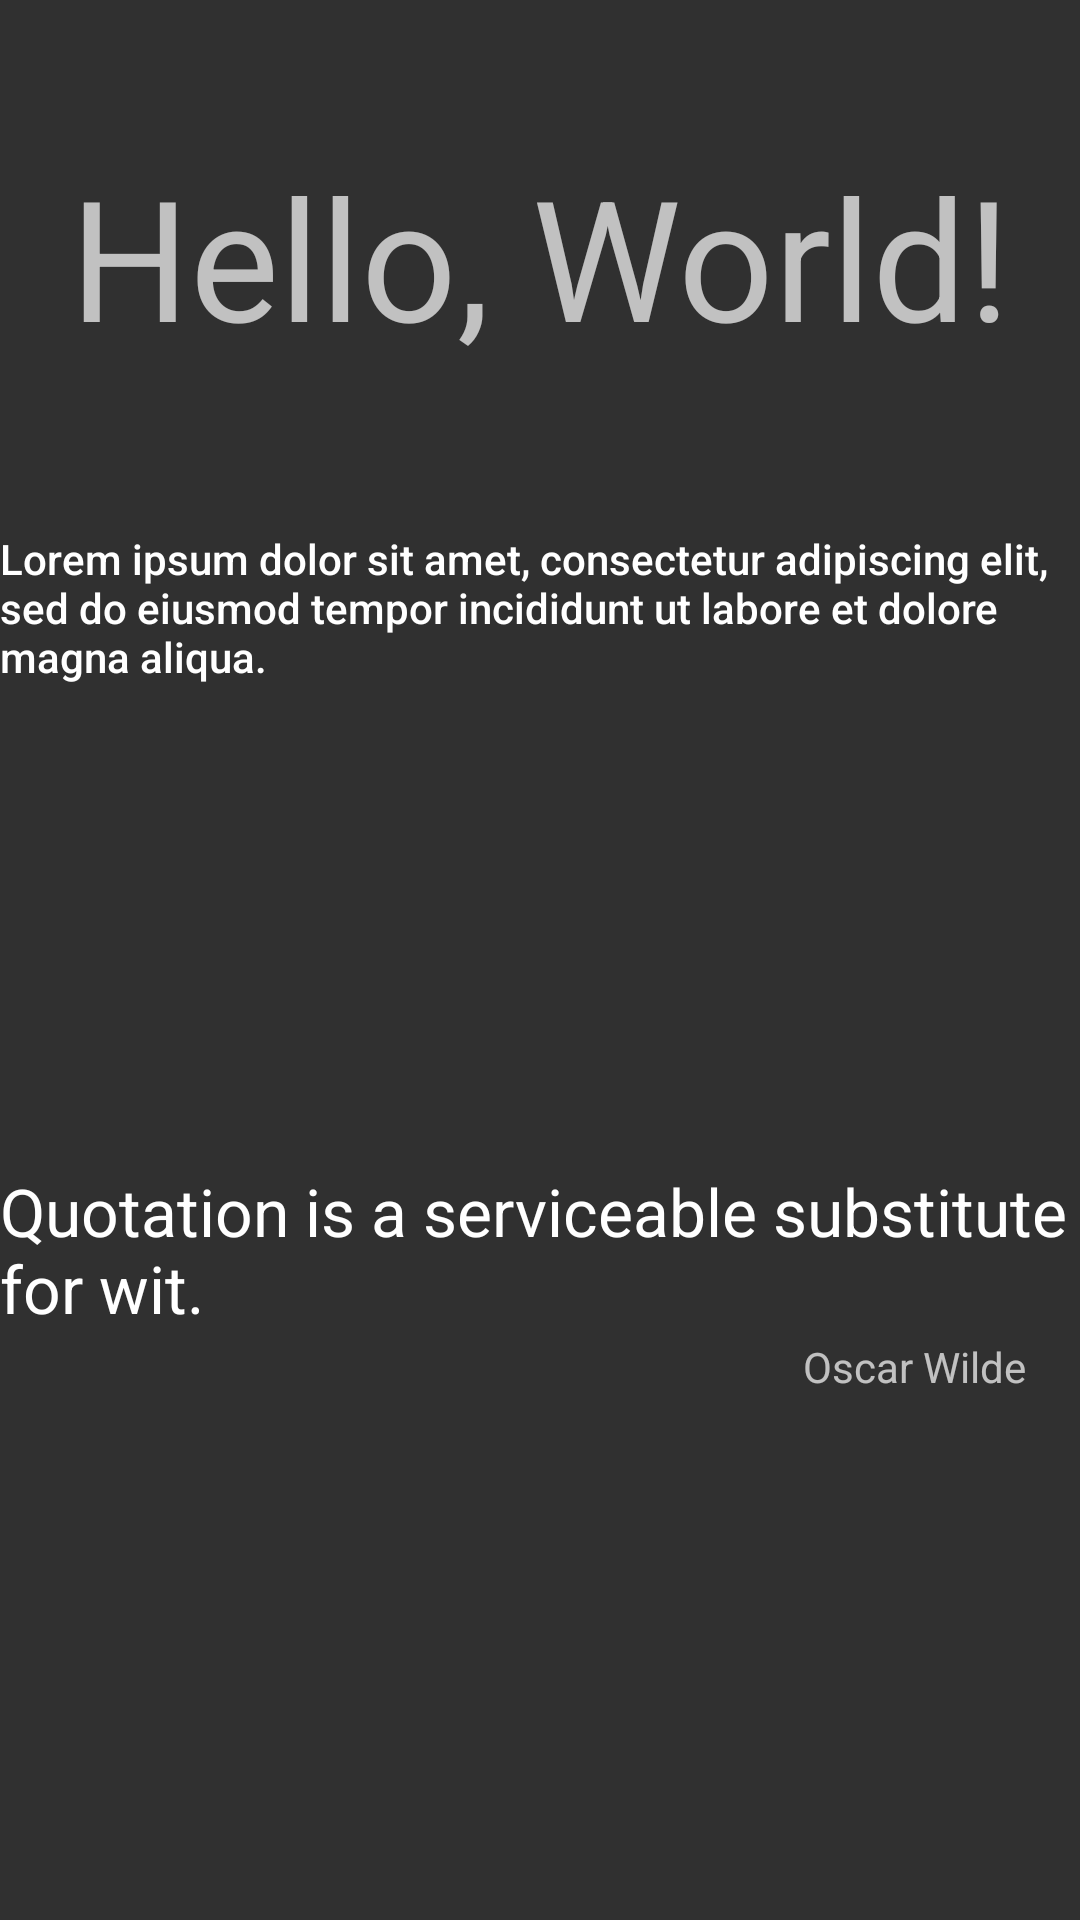

Android layout source for this screen:
<!-- AndroidManifest.xml: application theme AppTheme -->
<!-- res/layout/activity_text.xml -->
<?xml version="1.0" encoding="utf-8"?>
<android.support.constraint.ConstraintLayout
    xmlns:android="http://schemas.android.com/apk/res/android"
    xmlns:app="http://schemas.android.com/apk/res-auto"
    xmlns:tools="http://schemas.android.com/tools"
    android:id="@+id/activity_text"
    android:layout_width="match_parent"
    android:layout_height="match_parent"
    tools:context="se.hellsoft.userinterface.TextActivity">

    <TextView
        android:text="Hello, World!"
        android:layout_width="wrap_content"
        android:layout_height="wrap_content"
        android:id="@+id/hellow_world_text"
        android:textAppearance="@style/TextAppearance.AppCompat.Display3"
        app:layout_constraintLeft_toLeftOf="@+id/activity_text"
        app:layout_constraintTop_toTopOf="@+id/activity_text"
        android:layout_marginTop="16dp"
        app:layout_constraintRight_toRightOf="@+id/activity_text"
        app:layout_constraintBottom_toBottomOf="@+id/activity_text"
        android:layout_marginBottom="16dp"
        app:layout_constraintVertical_bias="0.060000002"/>

    <TextView
        android:layout_width="wrap_content"
        android:layout_height="wrap_content"
        android:id="@+id/ipsum_lorem_text"
        android:text="Lorem ipsum dolor sit amet, consectetur adipiscing elit, sed do eiusmod tempor incididunt ut labore et dolore magna aliqua."
        android:textAppearance="@style/TextAppearance.AppCompat.Body2"
        app:layout_constraintLeft_toLeftOf="@+id/activity_text"
        app:layout_constraintTop_toTopOf="@+id/activity_text"
        app:layout_constraintBottom_toBottomOf="@+id/activity_text"
        app:layout_constraintVertical_bias="0.3"/>

    <TextView
        android:text="Quotation is a serviceable substitute for wit."
        android:layout_width="wrap_content"
        android:layout_height="wrap_content"
        android:id="@+id/quote_text"
        android:textAppearance="@style/TextAppearance.AppCompat.Large"
        app:layout_constraintLeft_toLeftOf="@+id/activity_text"
        app:layout_constraintRight_toRightOf="@+id/activity_text"
        app:layout_constraintBottom_toBottomOf="@+id/activity_text"
        android:layout_marginBottom="196dp"
        tools:layout_constraintBottom_creator="1"/>

    <TextView
        android:text="Oscar Wilde"
        android:layout_width="wrap_content"
        android:layout_height="wrap_content"
        android:id="@+id/name_text"
        android:textAppearance="@style/TextAppearance.AppCompat.Small"
        app:layout_constraintTop_toBottomOf="@+id/quote_text"
        android:layout_marginTop="2dp"
        tools:layout_constraintTop_creator="1"
        app:layout_constraintRight_toRightOf="@+id/quote_text"
        android:layout_marginRight="18dp"
        android:layout_marginEnd="18dp"
        tools:layout_constraintRight_creator="1"/>
</android.support.constraint.ConstraintLayout>
<!-- resources referenced by this layout -->
<resources>
  <style name="AppTheme" parent="Theme.AppCompat.NoActionBar">
          
          <item name="colorPrimary">@color/colorPrimary</item>
          <item name="colorPrimaryDark">@color/colorPrimaryDark</item>
          <item name="colorAccent">@color/colorAccent</item>
      </style>
  <!-- not gathered from this repository: default colours our renderer supplied (Android Studio template values) -->
  <color name="colorPrimary">#FF6200EE</color>
  <color name="colorPrimaryDark">#FF3700B3</color>
  <color name="colorAccent">#FF03DAC5</color>
</resources>
